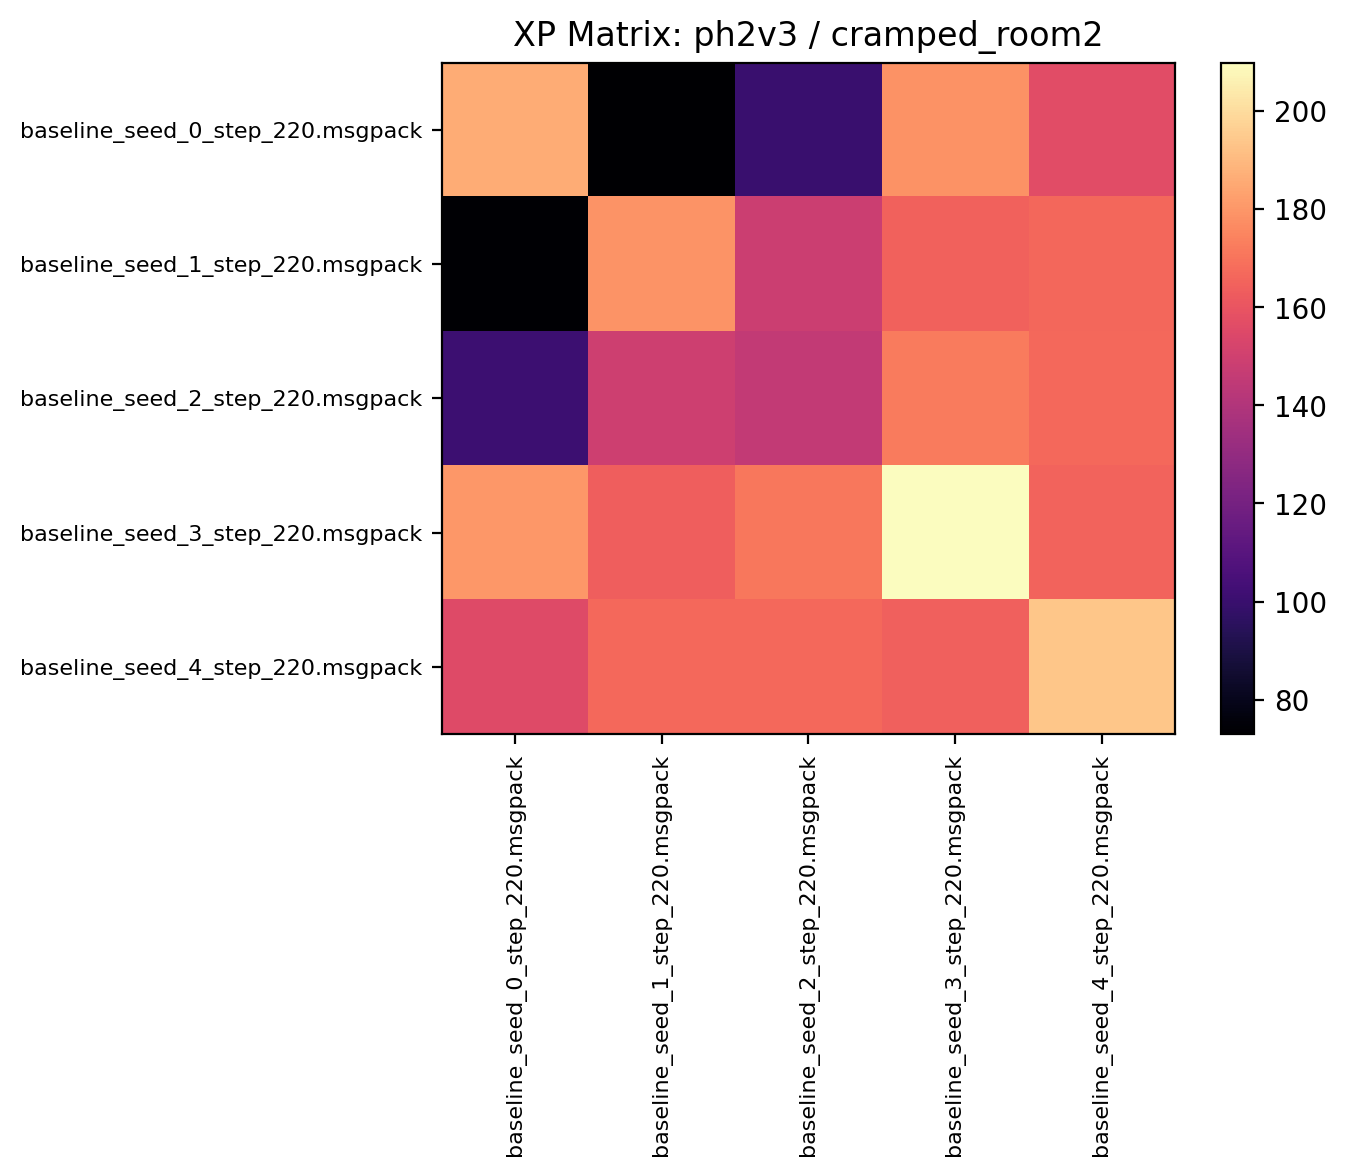

Source data for this figure (header and first rows):
186.317184, 72.937500, 100.098434, 178.615616, 156.610931
73.52, 179.2, 148.5, 164.8, 166.5
101.2, 149.3, 145.4, 172.3, 166.9
180.3, 163.8, 171.1, 210, 165.1
155.7, 166.8, 166.7, 164.3, 193.8
